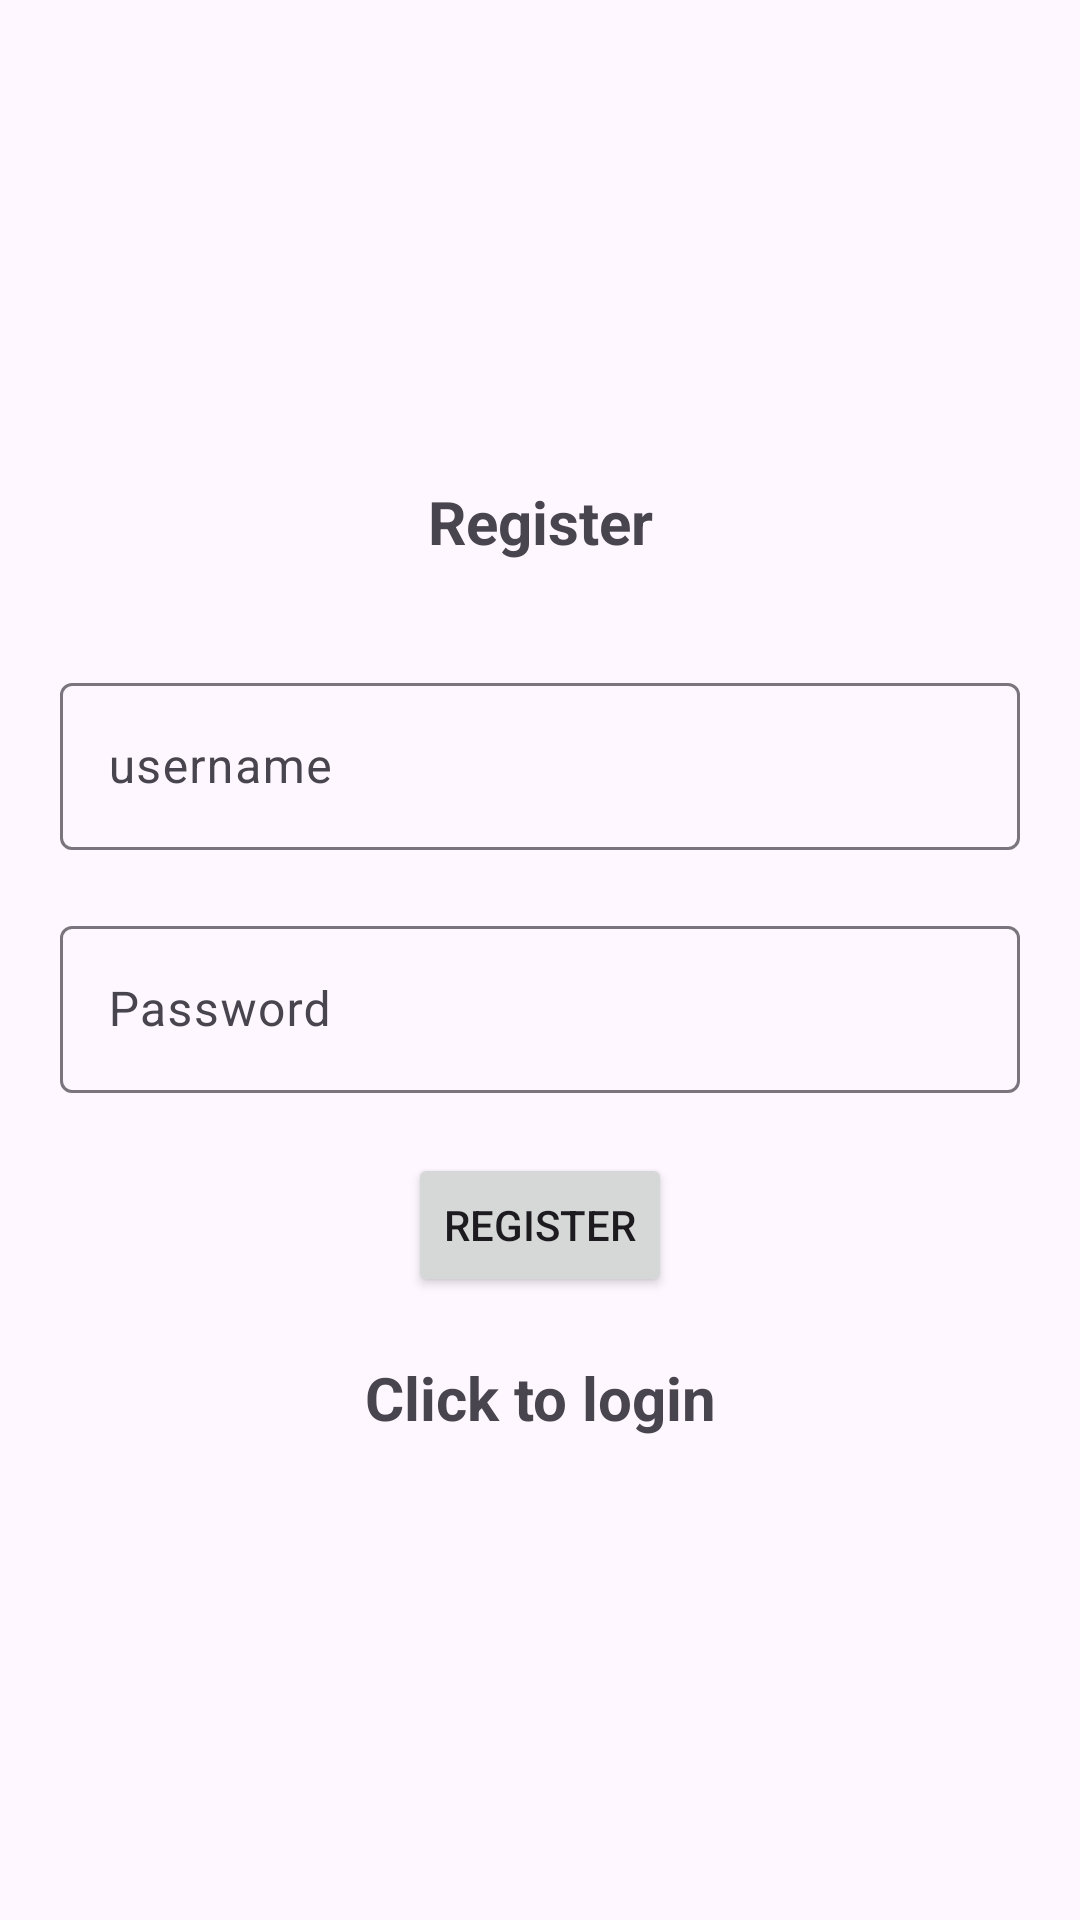

The Android layout XML behind this screen, and the referenced resources:
<!-- AndroidManifest.xml: application theme Theme.Material3.Light -->
<!-- res/layout/activity_register.xml -->
<?xml version="1.0" encoding="utf-8"?>
<LinearLayout xmlns:android="http://schemas.android.com/apk/res/android"
    xmlns:app="http://schemas.android.com/apk/res-auto"
    xmlns:tools="http://schemas.android.com/tools"
    android:id="@+id/main"
    android:orientation="vertical"
    android:gravity="center"
    android:layout_width="match_parent"
    android:layout_height="match_parent"
    android:padding="10dp"
    tools:context=".Register">

    <TextView
        android:text="Register"
        android:textSize="20dp"
        android:textStyle="bold"
        android:gravity="center"
        android:layout_marginBottom="25dp"
        android:layout_width="match_parent"
        android:layout_height="wrap_content"/>

    <com.google.android.material.textfield.TextInputLayout
        android:layout_width="match_parent"
        android:padding="10dp"
        android:layout_height="wrap_content">

        <com.google.android.material.textfield.TextInputEditText
            android:id="@+id/username"
            android:hint="username"
            android:layout_width="match_parent"
            android:layout_height="wrap_content"/>
    </com.google.android.material.textfield.TextInputLayout>

    <com.google.android.material.textfield.TextInputLayout
        android:layout_width="match_parent"
        android:layout_height="wrap_content"
        android:padding="10dp"
        android:layout_marginBottom="10dp">

        <com.google.android.material.textfield.TextInputEditText
            android:id="@+id/password"
            android:hint="Password"
            android:layout_width="match_parent"
            android:layout_height="wrap_content"/>
    </com.google.android.material.textfield.TextInputLayout>

    <ProgressBar
        android:id="@+id/progressBar"
        android:visibility="gone"
        android:layout_width="wrap_content"
        android:layout_height="wrap_content"
        />

    <Button
        android:layout_width="wrap_content"
        android:layout_height="wrap_content"
        android:text="Register"
        android:id="@+id/registerBtn"/>

    <TextView
        android:textStyle="bold"
        android:textSize="20dp"
        android:gravity="center"
        android:layout_marginTop="20dp"
        android:id="@+id/loginNow"
        android:text="Click to login"
        android:layout_width="match_parent"
        android:layout_height="wrap_content"/>

</LinearLayout>
<!-- resources referenced by this layout -->
<resources>

</resources>
